Labelled photos from "c-1", an image-classification folder in aslelekova/coursework-sber. The possible labels are: clean, dirty.

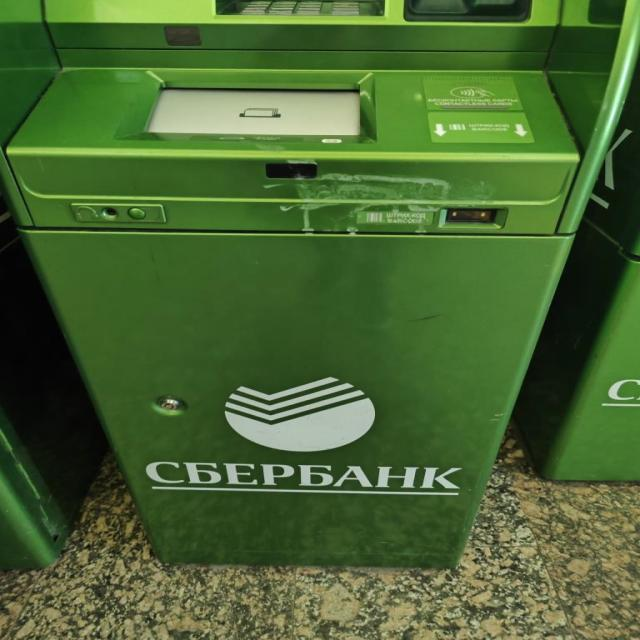
Label: dirty

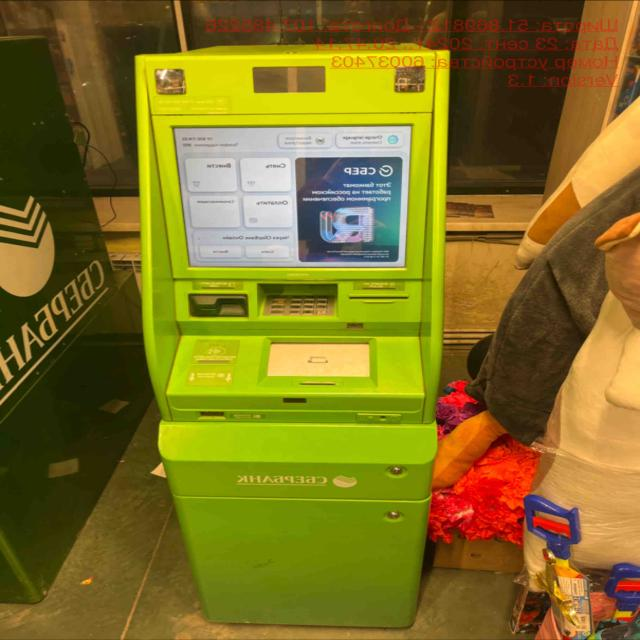
Label: clean

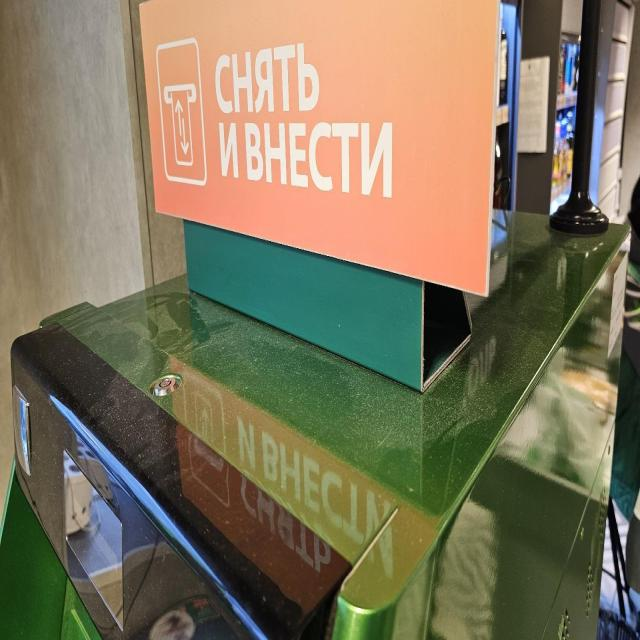
Label: dirty

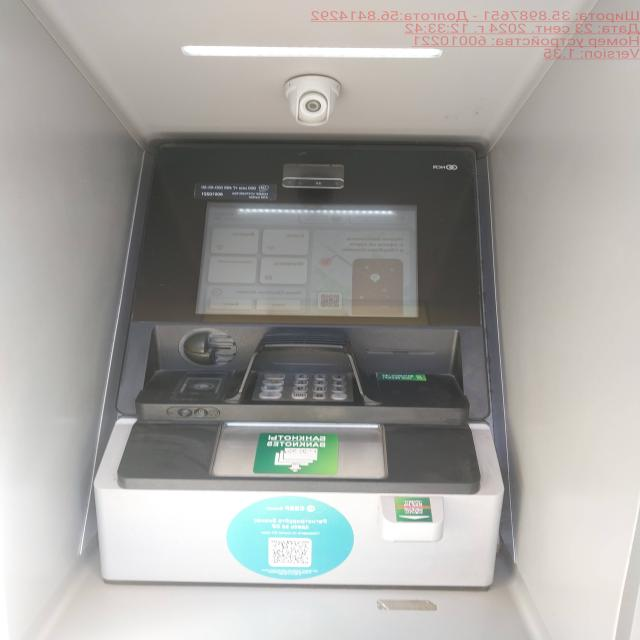
Label: clean

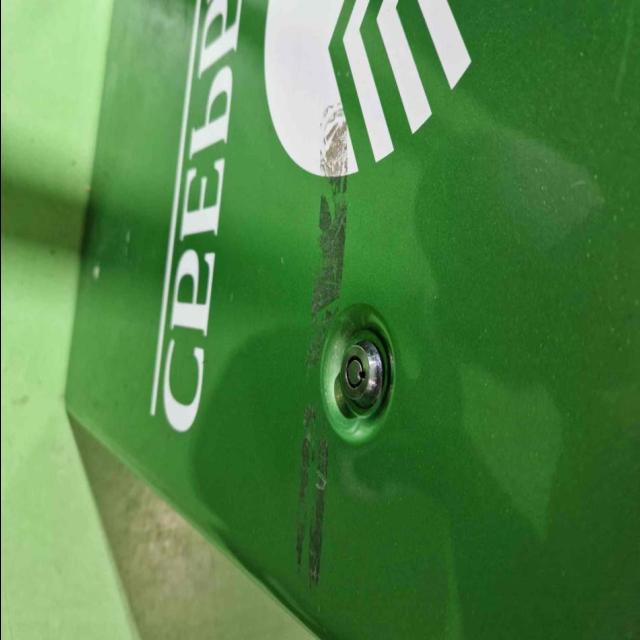
Label: dirty

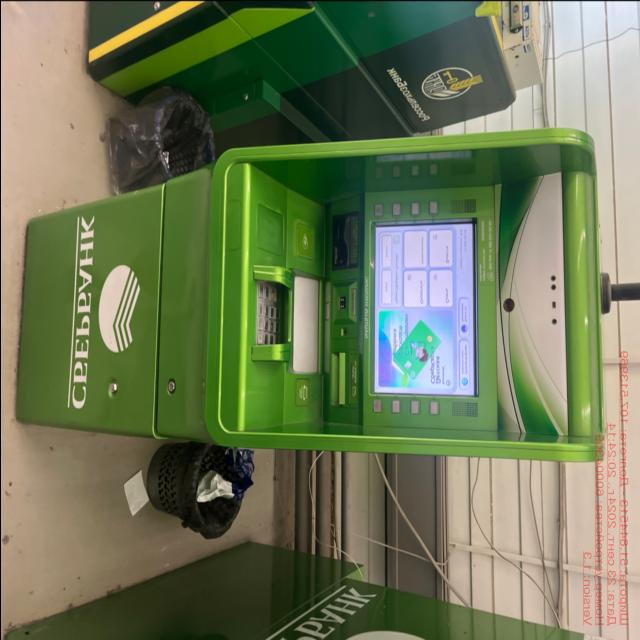
Label: clean
